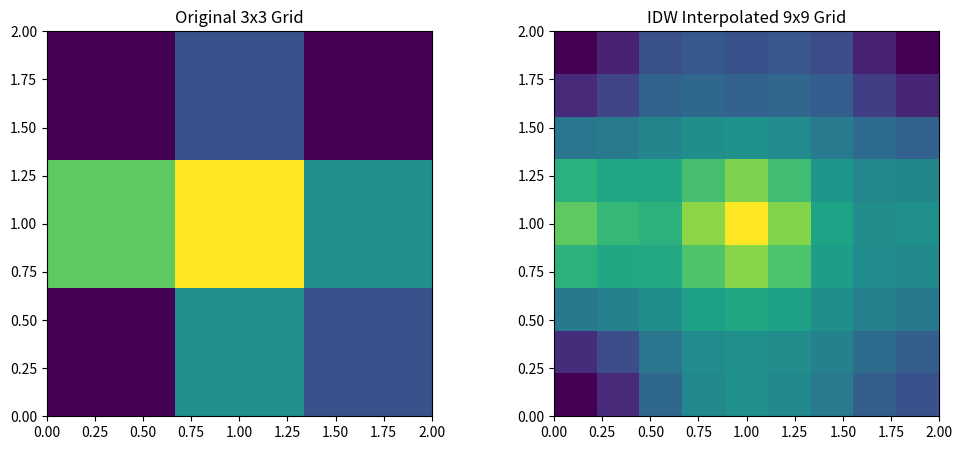

Source code (Python):
import numpy as np
import matplotlib.pyplot as plt

# 1. Create the initial 3x3 matrix (Known data points)
data_3x3 = np.array([
    [10, 20, 15],
    [25, 30, 20],
    [10, 15, 10]
])

# Define coordinates for the 3x3 points (0, 1, 2)
x_orig, y_orig = np.meshgrid(np.arange(3), np.arange(3))
known_coords = np.stack([x_orig.ravel(), y_orig.ravel()], axis=-1)
known_values = data_3x3.ravel()

# 2. Define the 9x9 target grid (Interpolation points)
# We use linspace to get 9 points evenly spaced between 0 and 2
grid_x, grid_y = np.meshgrid(np.linspace(0, 2, 9), np.linspace(0, 2, 9))
target_coords = np.stack([grid_x.ravel(), grid_y.ravel()], axis=-1)

def idw_interpolate(source_coords, source_values, target_coords, p=2):
    """
    p: Power parameter. Higher values make the influence of 
       distant points move toward zero faster.
    """
    # Calculate distance between every target point and every source point
    # Resulting shape: (81 target points, 9 source points)
    dists = np.linalg.norm(target_coords[:, np.newaxis] - source_coords, axis=2)
    
    # Avoid division by zero at exact point locations
    dists = np.maximum(dists, 1e-9)
    
    # Calculate weights (1 / d^p)
    weights = 1 / (dists ** p)
    
    # Normalize weights so they sum to 1
    weights /= weights.sum(axis=1, keepdims=True)
    
    # Calculate the weighted average of the known values
    return np.dot(weights, source_values)

# 3. Run interpolation and reshape to 9x9
interpolated_flat = idw_interpolate(known_coords, known_values, target_coords)
data_9x9 = interpolated_flat.reshape(9, 9)

# --- Visualization ---
fig, (ax1, ax2) = plt.subplots(1, 2, figsize=(12, 5))

ax1.imshow(data_3x3, origin='lower', extent=[0, 2, 0, 2])
ax1.set_title("Original 3x3 Grid")

ax2.imshow(data_9x9, origin='lower', extent=[0, 2, 0, 2])
ax2.set_title("IDW Interpolated 9x9 Grid")

plt.show()

print("Final 9x9 Matrix:")
print(np.round(data_9x9, 2))
